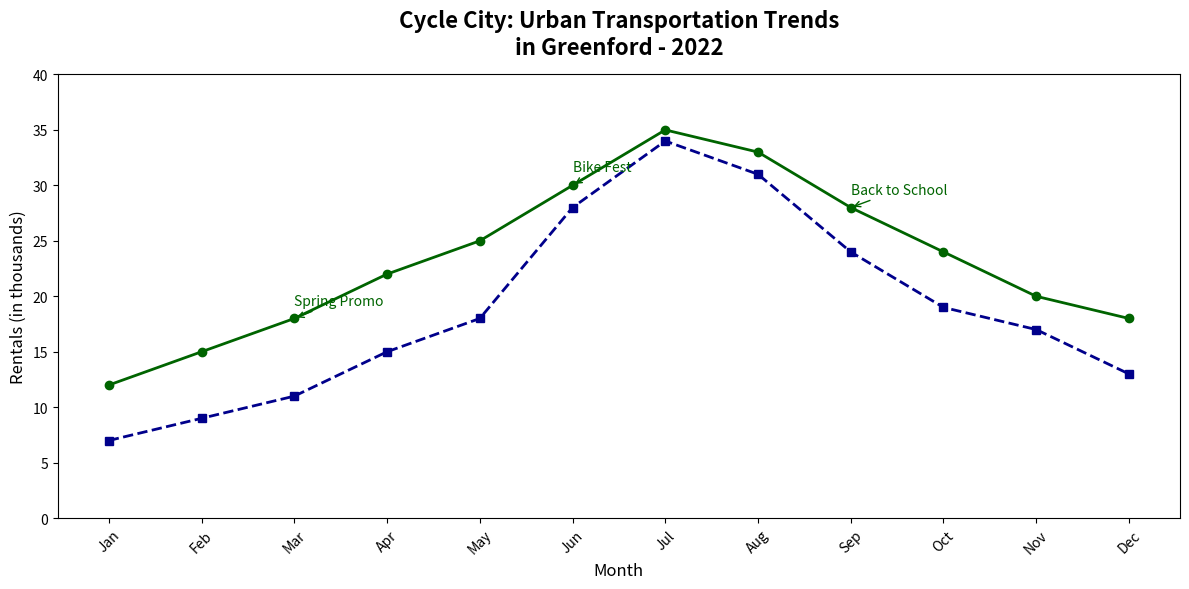

Reproduce this figure in Python.
import matplotlib.pyplot as plt
import numpy as np

months = np.array(['Jan', 'Feb', 'Mar', 'Apr', 'May', 'Jun', 'Jul', 'Aug', 'Sep', 'Oct', 'Nov', 'Dec'])
bike_rentals = np.array([12, 15, 18, 22, 25, 30, 35, 33, 28, 24, 20, 18])
scooter_rentals = np.array([7, 9, 11, 15, 18, 28, 34, 31, 24, 19, 17, 13])

fig, ax = plt.subplots(figsize=(12, 6))

ax.plot(months, bike_rentals, marker='o', linestyle='-', color='darkgreen', linewidth=2)
ax.plot(months, scooter_rentals, marker='s', linestyle='--', color='darkblue', linewidth=2)

annotations_bikes = {
    'Mar': ('Spring Promo', 18),
    'Jun': ('Bike Fest', 30),
    'Sep': ('Back to School', 28),
}

for month, (text, value) in annotations_bikes.items():
    ax.annotate(
        text,
        xy=(month, value),
        xytext=(0, 10),
        textcoords='offset points',
        arrowprops=dict(arrowstyle='->', color='darkgreen'),
        fontsize=10,
        color='darkgreen'
    )

ax.set_title('Cycle City: Urban Transportation Trends\nin Greenford - 2022', fontsize=16, fontweight='bold', pad=15)
ax.set_xlabel('Month', fontsize=12)
ax.set_ylabel('Rentals (in thousands)', fontsize=12)

ax.set_ylim(0, 40)
ax.set_xticks(np.arange(len(months)))
ax.set_xticklabels(months, rotation=45, fontsize=10)

plt.tight_layout()
plt.show()
